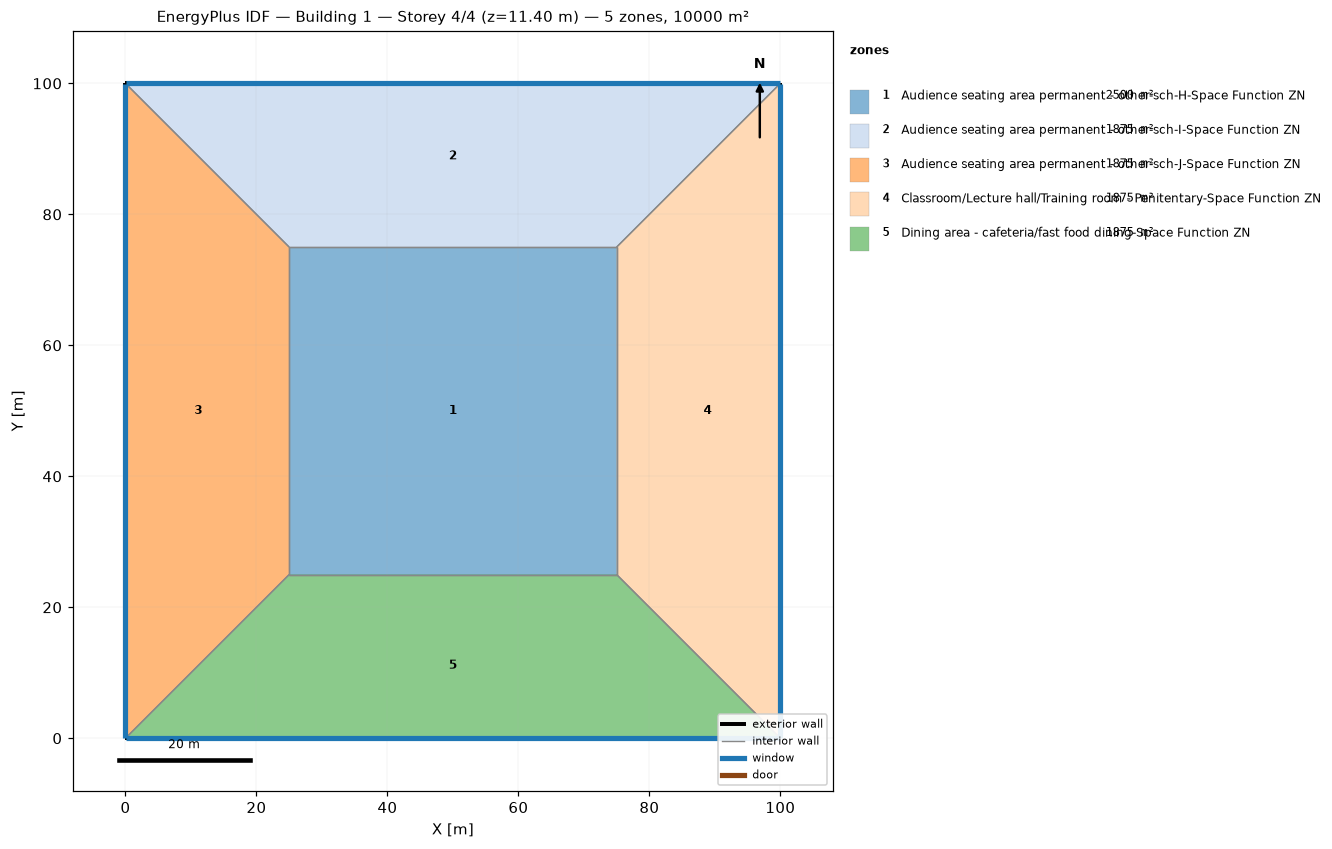
=== STOREY PLAN SPEC (per zone: floor XY polygon, exterior-wall plan segments, windows/doors) ===
zone 1: Audience seating area permanent - other-sch-H-Space Function ZN  (2500.0 m²)
  floor: (25.00, 25.00) (25.00, 75.00) (75.00, 75.00) (75.00, 25.00)
  interior walls: 4
zone 2: Audience seating area permanent - other-sch-I-Space Function ZN  (1875.0 m²)
  floor: (0.00, 100.00) (100.00, 100.00) (75.00, 75.00) (25.00, 75.00)
  exterior wall: (100.00, 100.00) – (0.00, 100.00)  [100.0 m]
    window: (99.97, 100.00) – (0.03, 100.00)  [95.0 m²]
  interior walls: 3
zone 3: Audience seating area permanent - other-sch-J-Space Function ZN  (1875.0 m²)
  floor: (0.00, 0.00) (0.00, 100.00) (25.00, 75.00) (25.00, 25.00)
  exterior wall: (0.00, 100.00) – (0.00, 0.00)  [100.0 m]
    window: (0.00, 99.97) – (0.00, 0.03)  [95.0 m²]
  interior walls: 3
zone 4: Classroom/Lecture hall/Training room - Penitentary-Space Function ZN  (1875.0 m²)
  floor: (100.00, 100.00) (100.00, 0.00) (75.00, 25.00) (75.00, 75.00)
  exterior wall: (100.00, 0.00) – (100.00, 100.00)  [100.0 m]
    window: (100.00, 0.03) – (100.00, 99.97)  [95.0 m²]
  interior walls: 3
zone 5: Dining area - cafeteria/fast food dining-Space Function ZN  (1875.0 m²)
  floor: (100.00, 0.00) (0.00, 0.00) (25.00, 25.00) (75.00, 25.00)
  exterior wall: (0.00, 0.00) – (100.00, 0.00)  [100.0 m]
    window: (0.03, 0.00) – (99.97, 0.00)  [95.0 m²]
  interior walls: 3

=== DERIVED (storey summary) ===
Building: Building 1
Storey: 4 of 4  (floor level z = 11.40 m)
Storey gross floor area: 10000.0 m²
Zones on this storey: 5
  - Audience seating area permanent - other-sch-H-Space Function ZN: floor 2500.0 m²
  - Audience seating area permanent - other-sch-I-Space Function ZN: floor 1875.0 m²; exterior wall 100.0 m (380.0 m²); 1 window(s) 95.0 m²; WWR 25.0%
  - Audience seating area permanent - other-sch-J-Space Function ZN: floor 1875.0 m²; exterior wall 100.0 m (380.0 m²); 1 window(s) 95.0 m²; WWR 25.0%
  - Classroom/Lecture hall/Training room - Penitentary-Space Function ZN: floor 1875.0 m²; exterior wall 100.0 m (380.0 m²); 1 window(s) 95.0 m²; WWR 25.0%
  - Dining area - cafeteria/fast food dining-Space Function ZN: floor 1875.0 m²; exterior wall 100.0 m (380.0 m²); 1 window(s) 95.0 m²; WWR 25.0%
Zone adjacency (shared interzone walls):
  - Audience seating area permanent - other-sch-H-Space Function ZN ↔ Audience seating area permanent - other-sch-I-Space Function ZN
  - Audience seating area permanent - other-sch-H-Space Function ZN ↔ Audience seating area permanent - other-sch-J-Space Function ZN
  - Audience seating area permanent - other-sch-H-Space Function ZN ↔ Classroom/Lecture hall/Training room - Penitentary-Space Function ZN
  - Audience seating area permanent - other-sch-H-Space Function ZN ↔ Dining area - cafeteria/fast food dining-Space Function ZN
  - Audience seating area permanent - other-sch-I-Space Function ZN ↔ Audience seating area permanent - other-sch-J-Space Function ZN
  - Audience seating area permanent - other-sch-I-Space Function ZN ↔ Classroom/Lecture hall/Training room - Penitentary-Space Function ZN
  - Audience seating area permanent - other-sch-J-Space Function ZN ↔ Dining area - cafeteria/fast food dining-Space Function ZN
  - Classroom/Lecture hall/Training room - Penitentary-Space Function ZN ↔ Dining area - cafeteria/fast food dining-Space Function ZN